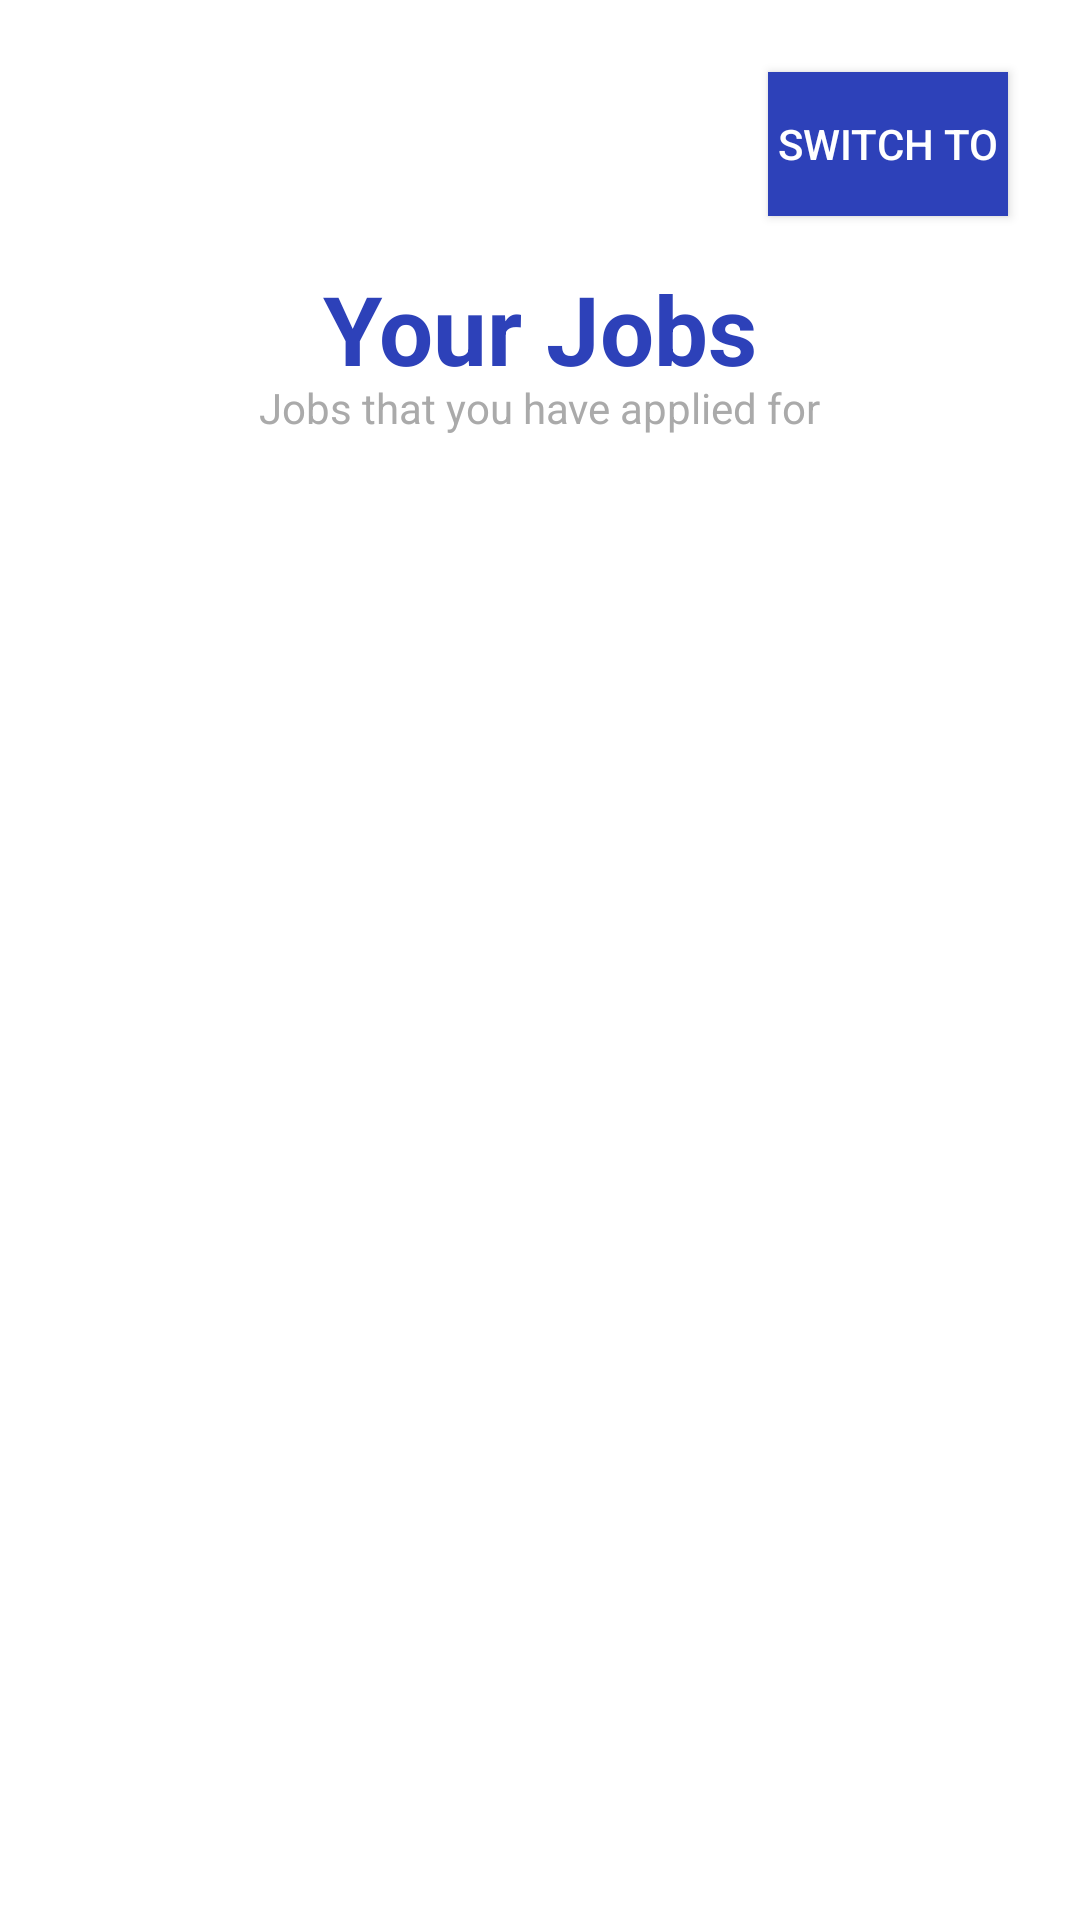

The Android layout XML behind this screen, and the referenced resources:
<!-- AndroidManifest.xml: application theme Theme.AppCompat.NoActionBar -->
<!-- res/layout/fragment_home_user.xml -->
<?xml version="1.0" encoding="utf-8"?>
<androidx.constraintlayout.widget.ConstraintLayout xmlns:android="http://schemas.android.com/apk/res/android"
    xmlns:app="http://schemas.android.com/apk/res-auto"
    xmlns:tools="http://schemas.android.com/tools"
    android:id="@+id/frameLayout4"
    android:layout_width="match_parent"
    android:layout_height="match_parent"
    android:background="@color/white"
    tools:context=".HomeFragmentUser">

    <ImageView
        android:id="@+id/profileImageUser"
        android:layout_width="48dp"
        android:layout_height="48dp"
        android:layout_marginStart="24dp"
        android:layout_marginLeft="24dp"
        android:layout_marginTop="24dp"
        android:src="@drawable/profile"
        app:layout_constraintStart_toStartOf="parent"
        app:layout_constraintTop_toTopOf="parent" />

    <Button
        android:id="@+id/switchEmployer"
        android:layout_width="match_parent"
        android:layout_height="wrap_content"
        android:layout_marginStart="256dp"
        android:layout_marginTop="24dp"
        android:layout_marginEnd="24dp"
        android:background="#2D41B9"
        android:text="Switch To"
        app:layout_constraintEnd_toEndOf="parent"
        app:layout_constraintStart_toStartOf="parent"
        app:layout_constraintTop_toTopOf="parent" />

    <TextView
        android:id="@+id/textView10"
        android:layout_width="wrap_content"
        android:layout_height="wrap_content"
        android:layout_marginStart="114dp"
        android:layout_marginTop="16dp"
        android:layout_marginEnd="114dp"
        android:text="Your Jobs"
        android:textColor="#2D41B9"
        android:textSize="32sp"
        android:textStyle="bold"
        app:layout_constraintEnd_toEndOf="parent"
        app:layout_constraintStart_toStartOf="parent"
        app:layout_constraintTop_toBottomOf="@+id/switchEmployer" />

    <androidx.recyclerview.widget.RecyclerView
        android:id="@+id/yourJobs"
        android:layout_width="410dp"
        android:layout_height="572dp"
        app:layout_constraintBottom_toBottomOf="parent"
        app:layout_constraintEnd_toEndOf="parent"
        app:layout_constraintStart_toStartOf="parent"
        app:layout_constraintTop_toBottomOf="@+id/textView10" />

    <TextView
        android:id="@+id/textView6"
        android:layout_width="wrap_content"
        android:layout_height="wrap_content"
        android:layout_marginTop="-5dp"
        android:text="Jobs that you have applied for"
        android:textColor="@android:color/darker_gray"
        app:layout_constraintEnd_toEndOf="parent"
        app:layout_constraintStart_toStartOf="parent"
        app:layout_constraintTop_toBottomOf="@+id/textView10" />
</androidx.constraintlayout.widget.ConstraintLayout>
<!-- resources referenced by this layout -->
<resources>

  <!-- not gathered from this repository: default colours our renderer supplied (Android Studio template values) -->
  <color name="white">#FFFFFFFF</color>
</resources>
